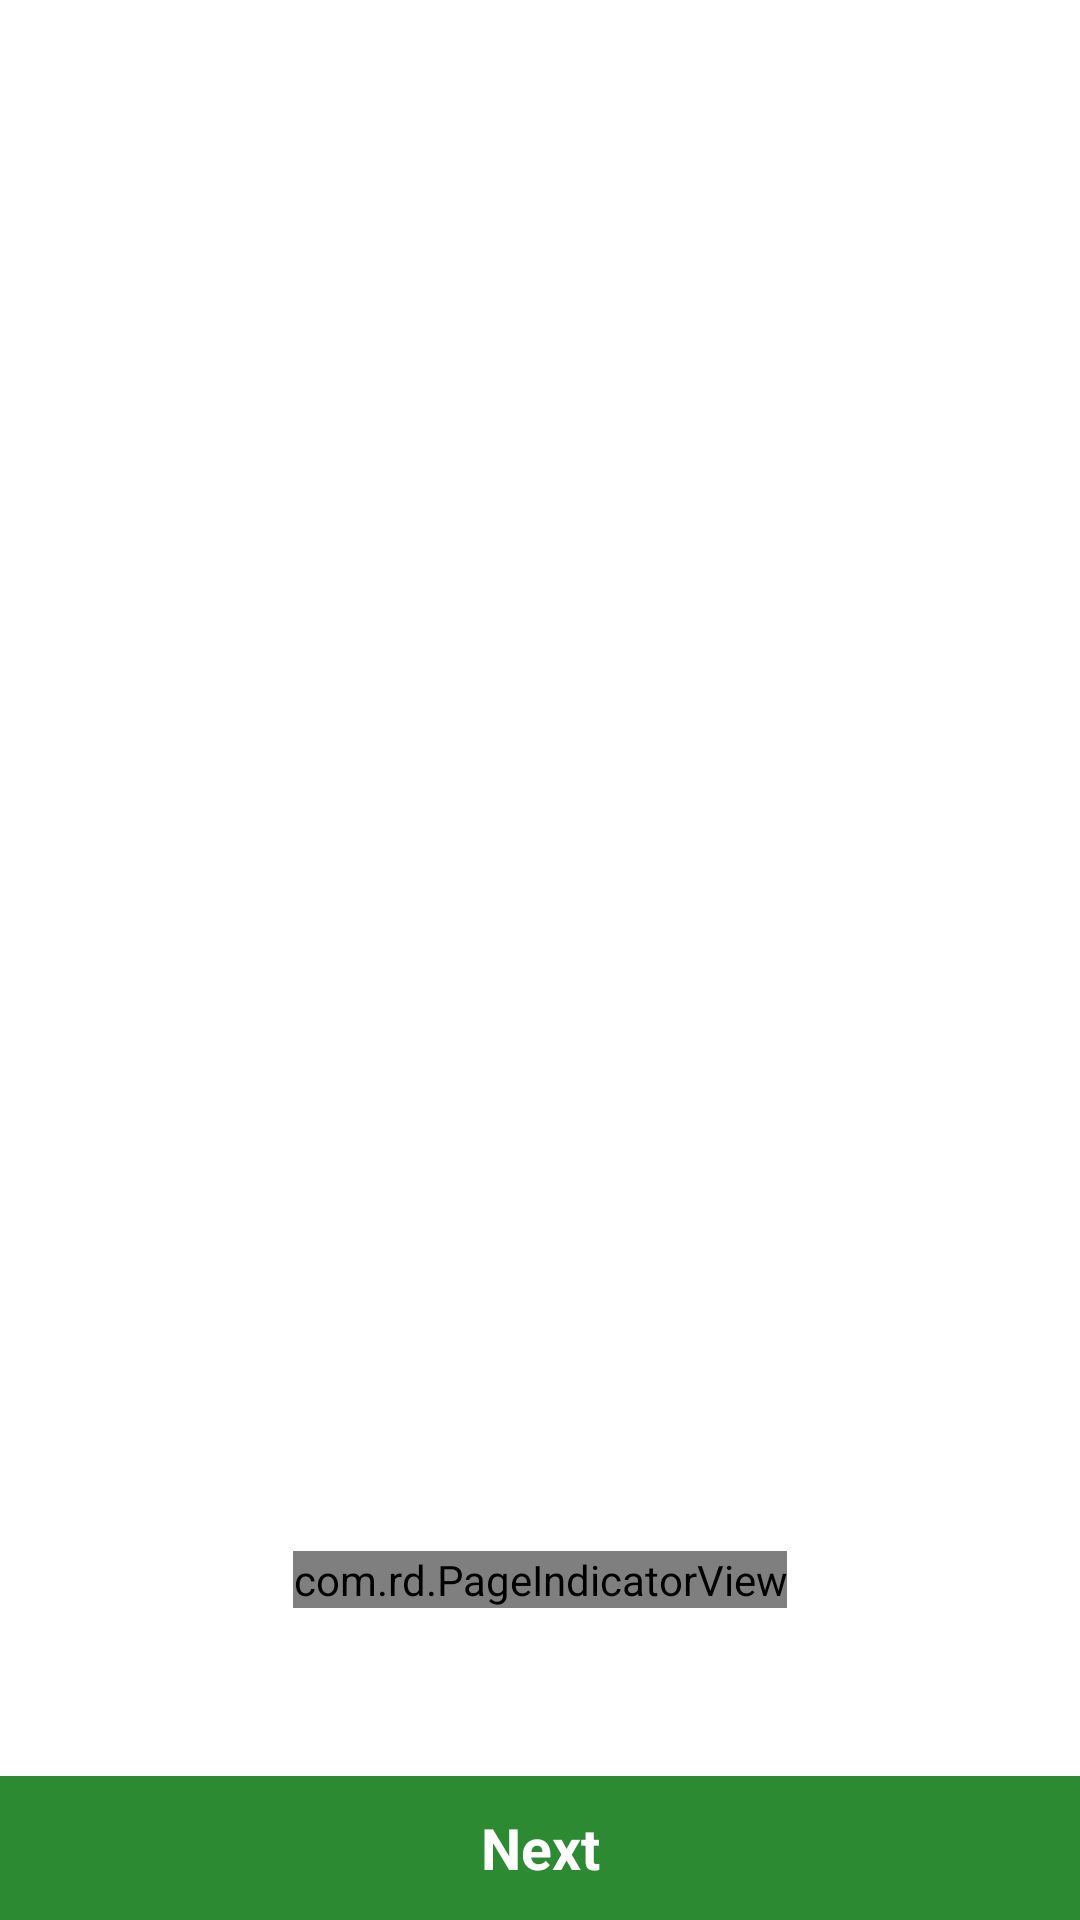

This screen was rendered from an Android layout file. Write that file and the resources it references.
<!-- AndroidManifest.xml: application theme AppTheme -->
<!-- res/layout/activity_guide.xml -->
<?xml version="1.0" encoding="utf-8"?>
<layout xmlns:android="http://schemas.android.com/apk/res/android"
    xmlns:tools="http://schemas.android.com/tools"
    xmlns:app="http://schemas.android.com/apk/res-auto"
    tools:context=".ui.views.home.HomeActivity">
    <data>
        <variable
            name="activity"
            type="com.ksdigtalnomad.koala.ui.views.guide.GuideActivity"/>
    </data>
    <LinearLayout
        android:layout_width="match_parent"
        android:layout_height="match_parent"
        android:fitsSystemWindows="true"
        android:orientation="vertical"
        android:background="@color/colorPureWhite">

        <RelativeLayout
            android:layout_width="match_parent"
            android:layout_height="0dp"
            android:layout_weight="1">

            <android.support.v4.view.ViewPager
                android:id="@+id/viewPager"
                android:layout_width="match_parent"
                android:layout_height="match_parent"/>

            <com.rd.PageIndicatorView
                android:id="@+id/pageIndicatorView"
                android:layout_width="wrap_content"
                android:layout_height="wrap_content"
                android:layout_centerHorizontal="true"
                android:layout_alignParentBottom="true"
                android:layout_marginBottom="56dp"
                app:piv_unselectedColor="@color/colorLightGray"
                app:piv_selectedColor="@color/colorMain"
                app:piv_radius="3dp"
                app:piv_viewPager="@id/viewPager"/>

        </RelativeLayout>

        <TextView
            android:id="@+id/nextBtn"
            android:layout_width="match_parent"
            android:layout_height="48dp"
            android:gravity="center"
            android:background="@color/colorMain"
            android:textColor="@color/colorPureWhite"
            android:textSize="19dp"
            android:textStyle="bold"
            android:text="@string/btn_next_short"
            android:onClick="@{()->activity.onNextBtnClick()}"/>

        <TextView
            android:id="@+id/startBtn"
            android:visibility="gone"
            android:layout_width="match_parent"
            android:layout_height="48dp"
            android:gravity="center"
            android:background="@color/colorMain"
            android:textColor="@color/colorPureWhite"
            android:textSize="19dp"
            android:textStyle="bold"
            android:text="@string/guide_start"
            android:onClick="@{()->activity.onStartBtnClick()}"/>

    </LinearLayout>
</layout>
<!-- resources referenced by this layout -->
<resources>
  <color name="colorLightGray">#a9a9a9</color>
  <color name="colorMain">#2b8a32</color>
  <color name="colorPureWhite">#fff</color>
  <string name="btn_next_short">Next</string>
  <string name="guide_start">I am ready!</string>
  <style name="AppTheme" parent="Theme.AppCompat.Light.DarkActionBar">
          
          <item name="colorPrimary">@color/colorPrimary</item>
          <item name="colorPrimaryDark">@color/colorPrimaryDark</item>
          <item name="colorAccent">@color/colorAccent</item>
  
          
          <item name="windowActionBar">false</item>
          <item name="windowNoTitle">true</item>
  
      </style>
  <color name="colorPrimary">#3F51B5</color>
  <color name="colorPrimaryDark">#000</color>
  <color name="colorAccent">#FF4081</color>
</resources>
